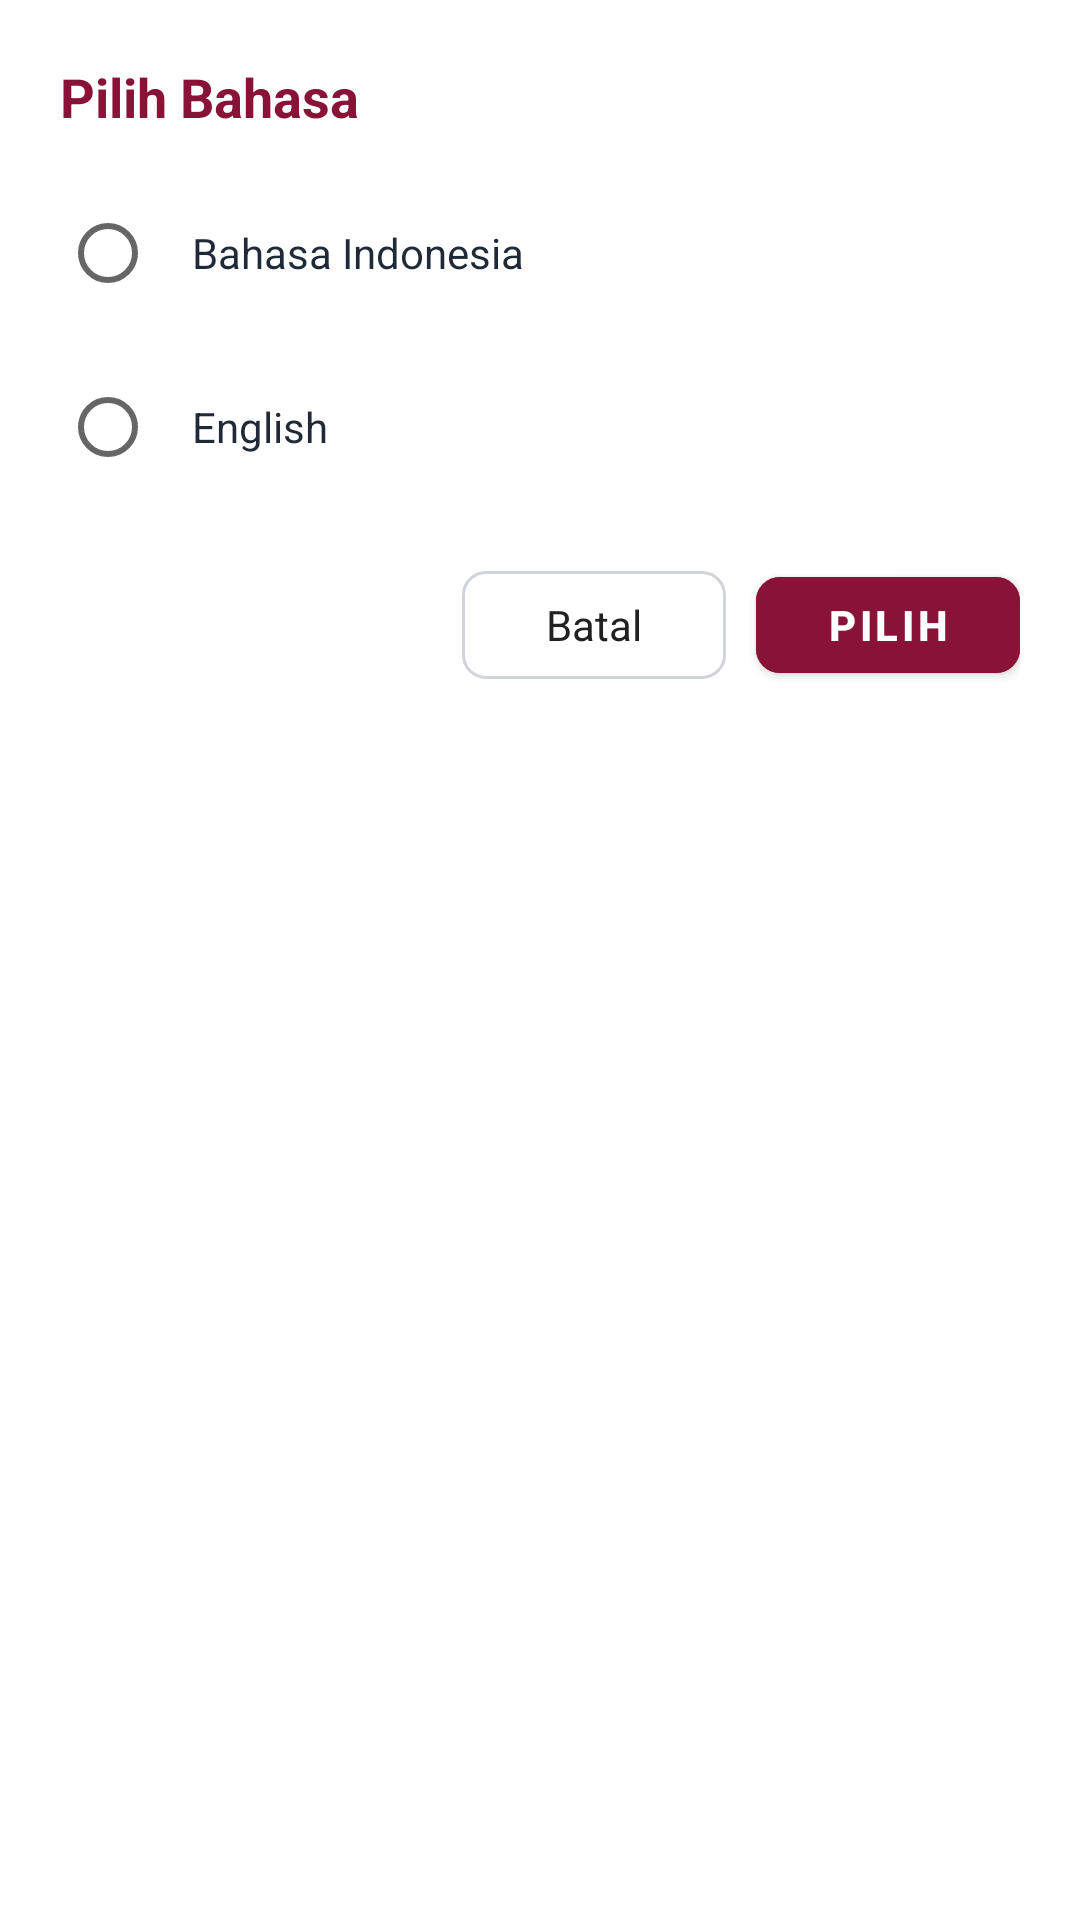

Layout XML and referenced resources for this Android screen:
<!-- AndroidManifest.xml: application theme Theme.MathChat3 -->
<!-- res/layout/dialog_custom_language.xml -->
<?xml version="1.0" encoding="utf-8"?>
<androidx.constraintlayout.widget.ConstraintLayout xmlns:android="http://schemas.android.com/apk/res/android"
    xmlns:app="http://schemas.android.com/apk/res-auto"
    android:layout_width="match_parent"
    android:layout_height="wrap_content"
    android:background="@drawable/background_dialog_white"
    android:padding="20dp">

    <TextView
        android:id="@+id/textLangTitle"
        android:layout_width="0dp"
        android:layout_height="wrap_content"
        android:text="@string/select_language"
        android:textColor="@color/primary"
        android:textSize="18sp"
        android:textStyle="bold"
        app:layout_constraintEnd_toEndOf="parent"
        app:layout_constraintStart_toStartOf="parent"
        app:layout_constraintTop_toTopOf="parent" />

    <RadioGroup
        android:id="@+id/radioGroupLanguage"
        android:layout_width="match_parent"
        android:layout_height="wrap_content"
        android:layout_marginTop="16dp"
        app:layout_constraintTop_toBottomOf="@id/textLangTitle">

        <RadioButton
            android:id="@+id/radioIndonesian"
            android:layout_width="match_parent"
            android:layout_height="48dp"
            android:background="@drawable/background_formula_box"
            android:paddingStart="12dp"
            android:paddingEnd="12dp"
            android:text="@string/language_indonesian"
            android:textColor="#1F2937"
            android:textSize="14sp" />

        <RadioButton
            android:id="@+id/radioEnglish"
            android:layout_width="match_parent"
            android:layout_height="48dp"
            android:layout_marginTop="10dp"
            android:background="@drawable/background_formula_box"
            android:paddingStart="12dp"
            android:paddingEnd="12dp"
            android:text="@string/language_english"
            android:textColor="#1F2937"
            android:textSize="14sp" />

    </RadioGroup>

    <LinearLayout
        android:layout_width="match_parent"
        android:layout_height="wrap_content"
        android:layout_marginTop="20dp"
        android:gravity="end"
        android:orientation="horizontal"
        app:layout_constraintTop_toBottomOf="@id/radioGroupLanguage">

        <com.google.android.material.button.MaterialButton
            android:id="@+id/buttonLangCancel"
            style="@style/Widget.Material3.Button.OutlinedButton"
            android:layout_width="wrap_content"
            android:layout_height="44dp"
            android:layout_marginEnd="10dp"
            android:text="@string/cancel"
            android:textColor="@color/primary_text"
            android:textSize="14sp"
            app:cornerRadius="8dp"
            app:strokeColor="#D1D5DB" />

        <com.google.android.material.button.MaterialButton
            android:id="@+id/buttonLangApply"
            android:layout_width="wrap_content"
            android:layout_height="44dp"
            android:backgroundTint="@color/primary"
            android:text="Pilih"
            android:textColor="@color/white"
            android:textSize="14sp"
            android:textStyle="bold"
            app:cornerRadius="8dp" />

    </LinearLayout>

</androidx.constraintlayout.widget.ConstraintLayout>
<!-- resources referenced by this layout -->
<resources>
  <color name="primary">#881337</color>
  <color name="primary_text">#212121</color>
  <color name="white">#FFFFFF</color>
  <string name="cancel">Batal</string>
  <string name="language_english">English</string>
  <string name="language_indonesian">Bahasa Indonesia</string>
  <string name="select_language">Pilih Bahasa</string>
  <style name="Theme.MathChat3" parent="Base.Theme.MathChat3" />
  <style name="Base.Theme.MathChat3" parent="Theme.MaterialComponents.DayNight.NoActionBar">
          <item name="colorPrimary">@color/primary</item>
          <item name="colorPrimaryVariant">@color/primary_dark</item>
          <item name="colorOnPrimary">@color/white</item>
          <item name="android:statusBarColor">@color/primary_dark</item>
          <item name="android:windowBackground">@color/white</item>
      </style>
  <color name="primary_dark">#4C0519</color>
</resources>
